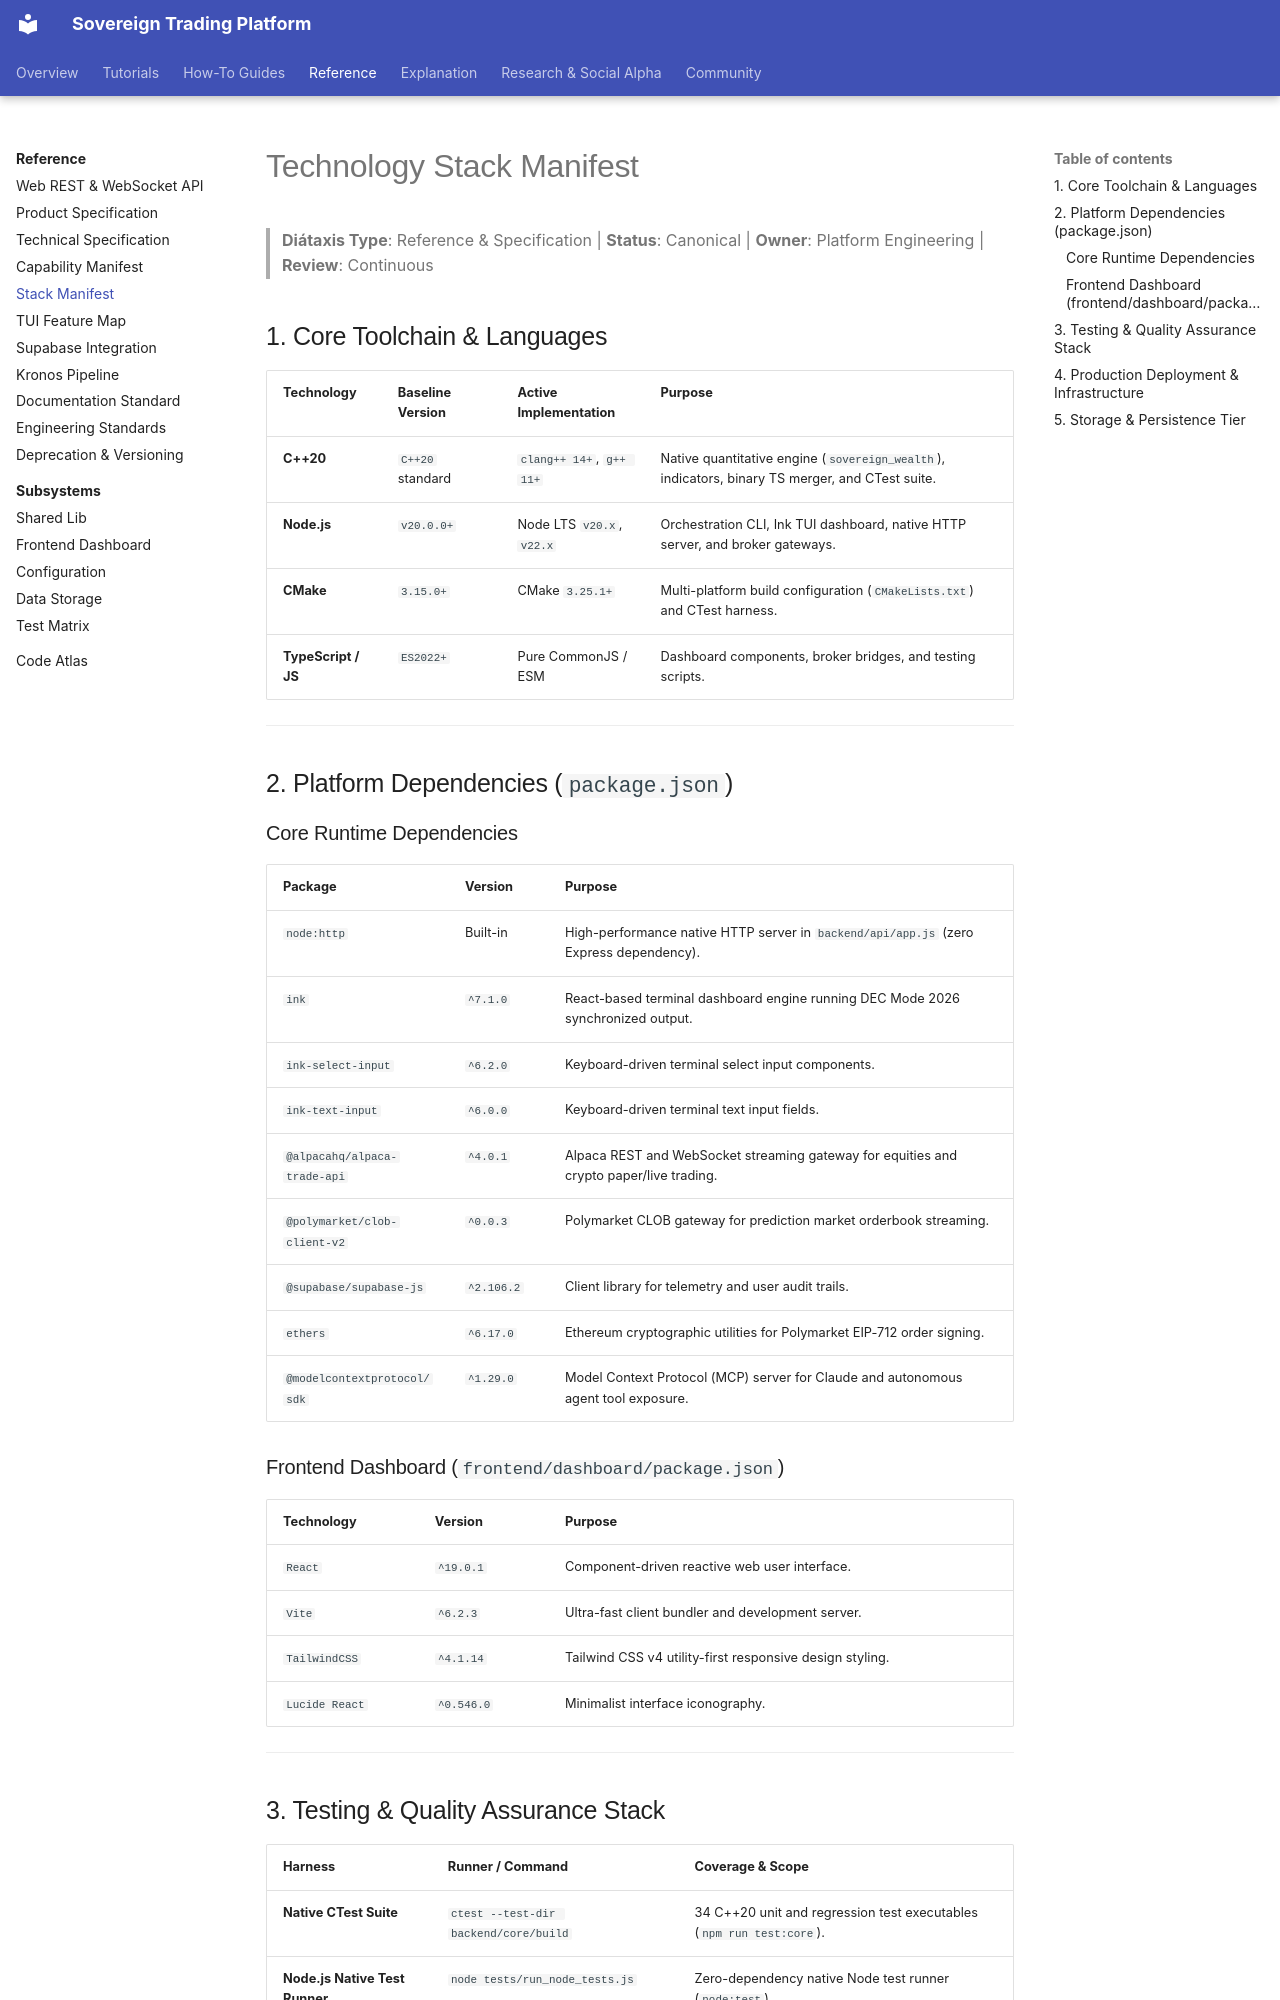

repository: vgbn2/personal_finance_draft · page: reference/specifications/stack_manifest/index.html · generator: mkdocs

# Technology Stack Manifest

> **Diátaxis Type**: Reference & Specification | **Status**: Canonical | **Owner**: Platform Engineering | **Review**: Continuous

## 1. Core Toolchain & Languages

| Technology | Baseline Version | Active Implementation | Purpose |
|---|---|---|---|
| **C++20** | `C++20` standard | `clang++ 14+`, `g++ 11+` | Native quantitative engine (`sovereign_wealth`), indicators, binary TS merger, and CTest suite. |
| **Node.js** | `v20.0.0+` | Node LTS `v20.x`, `v22.x` | Orchestration CLI, Ink TUI dashboard, native HTTP server, and broker gateways. |
| **CMake** | `3.15.0+` | CMake `3.25.1+` | Multi-platform build configuration (`CMakeLists.txt`) and CTest harness. |
| **TypeScript / JS**| `ES2022+` | Pure CommonJS / ESM | Dashboard components, broker bridges, and testing scripts. |

---

## 2. Platform Dependencies (`package.json`)

### Core Runtime Dependencies
| Package | Version | Purpose |
|---|---|---|
| `node:http` | Built-in | High-performance native HTTP server in `backend/api/app.js` (zero Express dependency). |
| `ink` | `^7.1.0` | React-based terminal dashboard engine running DEC Mode 2026 synchronized output. |
| `ink-select-input` | `^6.2.0` | Keyboard-driven terminal select input components. |
| `ink-text-input` | `^6.0.0` | Keyboard-driven terminal text input fields. |
| `@alpacahq/alpaca-trade-api`| `^4.0.1` | Alpaca REST and WebSocket streaming gateway for equities and crypto paper/live trading. |
| `@polymarket/clob-client-v2`| `^0.0.3` | Polymarket CLOB gateway for prediction market orderbook streaming. |
| `@supabase/supabase-js` | `^2.106.2` | Client library for telemetry and user audit trails. |
| `ethers` | `^6.17.0` | Ethereum cryptographic utilities for Polymarket EIP-712 order signing. |
| `@modelcontextprotocol/sdk` | `^1.29.0` | Model Context Protocol (MCP) server for Claude and autonomous agent tool exposure. |

### Frontend Dashboard (`frontend/dashboard/package.json`)
| Technology | Version | Purpose |
|---|---|---|
| `React` | `^19.0.1` | Component-driven reactive web user interface. |
| `Vite` | `^6.2.3` | Ultra-fast client bundler and development server. |
| `TailwindCSS` | `^4.1.14` | Tailwind CSS v4 utility-first responsive design styling. |
| `Lucide React` | `^0.546.0` | Minimalist interface iconography. |

---
